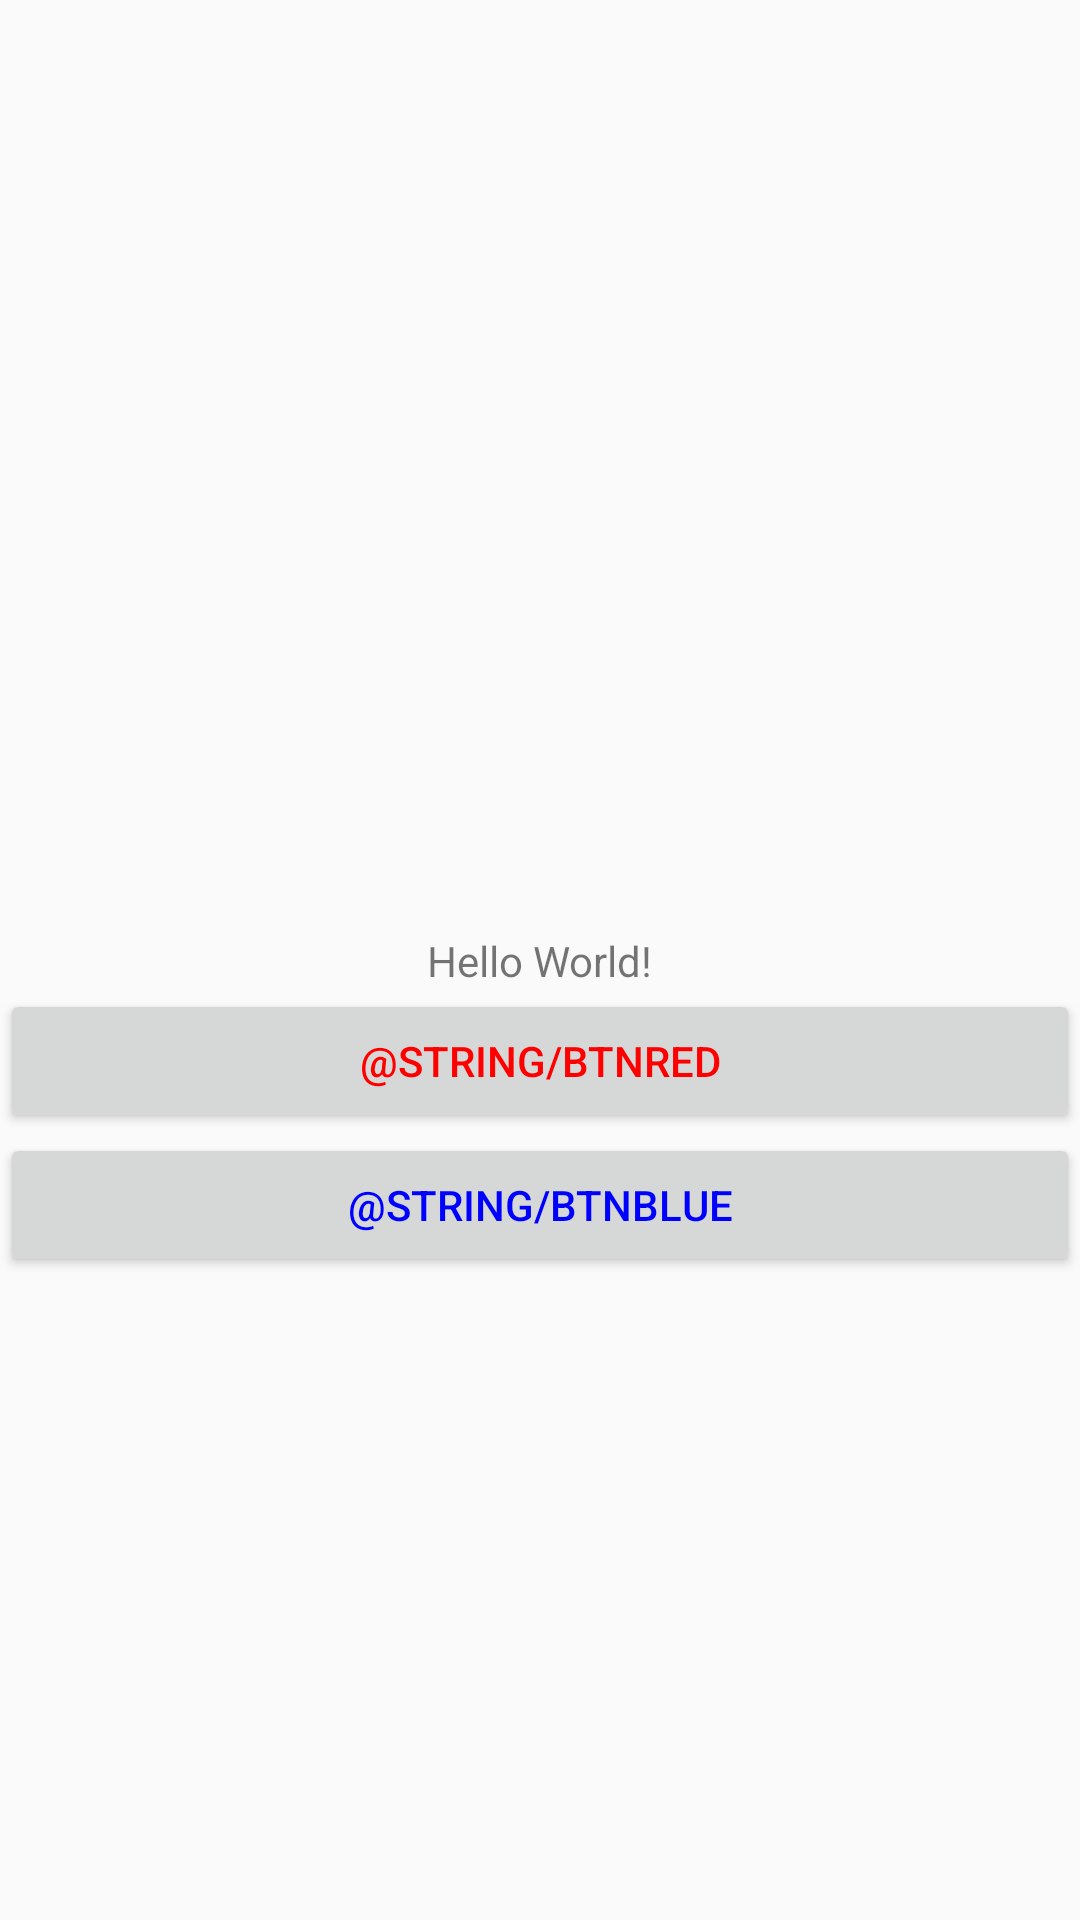

Reconstruct the res/layout file that produces this screen, plus the resources it refers to.
<!-- AndroidManifest.xml: application theme AppTheme -->
<!-- res/layout/activity_main.xml -->
<?xml version="1.0" encoding="utf-8"?>
<androidx.constraintlayout.widget.ConstraintLayout xmlns:android="http://schemas.android.com/apk/res/android"
    xmlns:app="http://schemas.android.com/apk/res-auto"
    xmlns:tools="http://schemas.android.com/tools"
    android:layout_width="match_parent"
    android:layout_height="match_parent"
    tools:context=".MainActivity">

    <TextView
        android:layout_width="wrap_content"
        android:layout_height="wrap_content"
        android:text="Hello World!"
        android:id="@+id/txtHello"
        app:layout_constraintBottom_toBottomOf="parent"
        app:layout_constraintLeft_toLeftOf="parent"
        app:layout_constraintRight_toRightOf="parent"
        app:layout_constraintTop_toTopOf="parent" />

    <Button
        android:layout_width="match_parent"
        android:layout_height="wrap_content"
        app:layout_constraintTop_toBottomOf="@id/txtHello"

        android:id="@+id/btnRed"
        android:text="@string/btnRed"
        android:textColor="#F00"
        android:onClick="nextPage"
         />

    <Button
        android:layout_width="match_parent"
        android:layout_height="wrap_content"

app:layout_constraintTop_toBottomOf="@id/btnRed"
        android:text="@string/btnBlue"
        android:textColor="#0000FF"
        android:onClick="nextPage"
        />

</androidx.constraintlayout.widget.ConstraintLayout>
<!-- resources referenced by this layout -->
<resources>
  <style name="AppTheme" parent="Theme.AppCompat.Light.DarkActionBar">
          
          <item name="colorPrimary">@color/colorPrimary</item>
          <item name="colorPrimaryDark">@color/colorPrimaryDark</item>
          <item name="colorAccent">@color/colorAccent</item>
      </style>
  <color name="colorPrimary">#6200EE</color>
  <color name="colorPrimaryDark">#3700B3</color>
  <color name="colorAccent">#03DAC5</color>
</resources>
